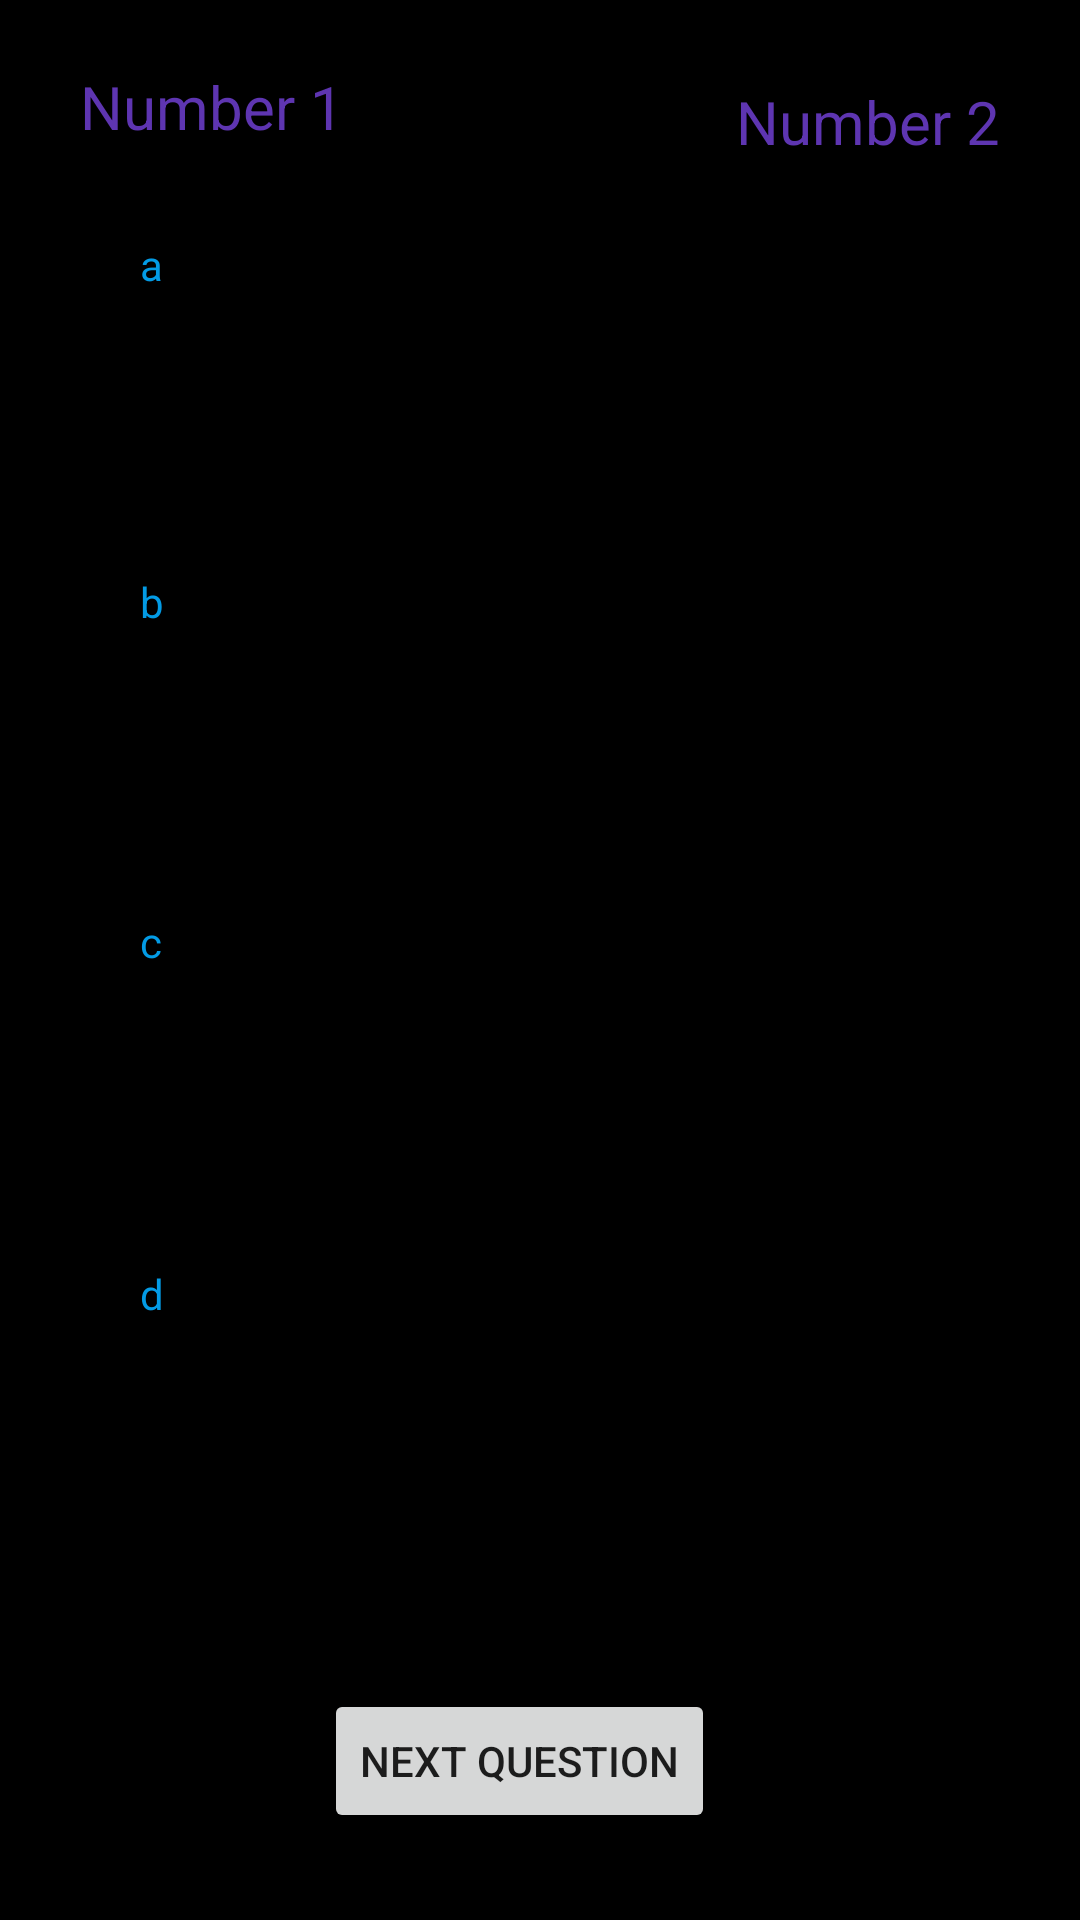

Produce the Android XML layout that renders to this screen, including the resource entries it uses.
<!-- AndroidManifest.xml: application theme Theme.Math_Run -->
<!-- res/layout/screentwo.xml -->
<?xml version="1.0" encoding="utf-8"?>
<androidx.constraintlayout.widget.ConstraintLayout xmlns:android="http://schemas.android.com/apk/res/android"
    xmlns:app="http://schemas.android.com/apk/res-auto"
    xmlns:tools="http://schemas.android.com/tools"
    android:layout_width="match_parent"
    android:layout_height="match_parent"
    android:background="@color/black">

    <RadioButton
        android:id="@+id/a"
        android:layout_width="wrap_content"
        android:layout_height="wrap_content"
        android:layout_marginStart="8dp"
        android:text="@string/a"
        android:textColor="#039BE5"
        app:layout_constraintBottom_toTopOf="@+id/b"
        app:layout_constraintEnd_toEndOf="parent"
        app:layout_constraintHorizontal_bias="0.022"
        app:layout_constraintStart_toStartOf="parent"
        app:layout_constraintTop_toTopOf="parent" />

    <RadioButton
        android:id="@+id/b"
        android:layout_width="wrap_content"
        android:layout_height="wrap_content"
        android:layout_marginStart="8dp"
        android:layout_marginBottom="1dp"
        android:text="@string/b"
        android:textColor="#039BE5"
        app:layout_constraintBottom_toTopOf="@+id/c"
        app:layout_constraintEnd_toEndOf="parent"
        app:layout_constraintHorizontal_bias="0.022"
        app:layout_constraintStart_toStartOf="parent"
        app:layout_constraintTop_toBottomOf="@+id/a" />

    <RadioButton
        android:id="@+id/c"
        android:layout_width="wrap_content"
        android:layout_height="wrap_content"
        android:layout_marginStart="8dp"
        android:text="@string/c"
        android:textColor="#039BE5"
        app:layout_constraintBottom_toTopOf="@+id/d"
        app:layout_constraintEnd_toEndOf="parent"
        app:layout_constraintHorizontal_bias="0.022"
        app:layout_constraintStart_toStartOf="parent"
        app:layout_constraintTop_toBottomOf="@id/a"
        app:layout_constraintVertical_bias="0.719" />

    <RadioButton
        android:id="@+id/d"
        android:layout_width="wrap_content"
        android:layout_height="wrap_content"
        android:layout_marginStart="8dp"
        android:text="@string/d"
        android:textColor="#039BE5"
        app:layout_constraintBottom_toBottomOf="parent"
        app:layout_constraintEnd_toEndOf="parent"
        app:layout_constraintHorizontal_bias="0.022"
        app:layout_constraintStart_toStartOf="parent"
        app:layout_constraintTop_toBottomOf="@id/a"
        app:layout_constraintVertical_bias="0.615" />

    <TextView
        android:id="@+id/textView3"
        android:layout_width="wrap_content"
        android:layout_height="wrap_content"
        android:layout_marginTop="22dp"
        android:layout_marginBottom="40dp"
        android:background="@color/black"
        android:text="@string/number1"
        android:textColor="#5E35B1"
        android:textSize="20sp"
        app:layout_constraintBottom_toTopOf="@+id/a"
        app:layout_constraintEnd_toStartOf="@+id/textView5"
        app:layout_constraintStart_toStartOf="parent"
        app:layout_constraintTop_toTopOf="parent"
        app:layout_constraintVertical_bias="0.0"
        tools:ignore="TextContrastCheck" />

    <TextView
        android:id="@+id/textView5"
        android:layout_width="wrap_content"
        android:layout_height="wrap_content"
        android:layout_marginTop="24dp"
        android:layout_marginBottom="688dp"
        android:text="@string/Operator"
        android:textColor="#5E35B1"
        android:textSize="20sp"
        app:layout_constraintBottom_toBottomOf="parent"
        app:layout_constraintEnd_toStartOf="@+id/textView6"
        app:layout_constraintStart_toEndOf="@+id/textView3"
        app:layout_constraintTop_toTopOf="parent"
        app:layout_constraintVertical_bias="0.0"
        tools:ignore="TextContrastCheck" />

    <TextView
        android:id="@+id/textView6"
        android:layout_width="wrap_content"
        android:layout_height="wrap_content"
        android:layout_marginTop="27dp"
        android:text="@string/number2"
        android:textColor="#5E35B1"
        android:textSize="20sp"
        app:layout_constraintBottom_toBottomOf="parent"
        app:layout_constraintEnd_toEndOf="parent"
        app:layout_constraintStart_toEndOf="@+id/textView5"
        app:layout_constraintTop_toTopOf="parent"
        app:layout_constraintVertical_bias="0.0"
        tools:ignore="TextContrastCheck" />

    <TextView
        android:id="@+id/textView7"
        android:layout_width="wrap_content"
        android:layout_height="wrap_content"
        android:layout_marginTop="560dp"
        android:layout_marginBottom="109dp"
        android:text="@string/Numbercorrect"
        android:textColor="#1E88E5"
        android:textSize="24sp"
        app:layout_constraintBottom_toBottomOf="parent"
        app:layout_constraintEnd_toEndOf="parent"
        app:layout_constraintStart_toStartOf="parent"
        app:layout_constraintTop_toBottomOf="@+id/textView5"
        app:layout_constraintVertical_bias="1.0" />

    <Button
        android:id="@+id/Next"
        android:layout_width="wrap_content"
        android:layout_height="wrap_content"
        android:layout_marginTop="32dp"
        android:layout_marginEnd="96dp"
        android:layout_marginBottom="28dp"
        android:text="@string/NextQuestion"
        app:layout_constraintBottom_toBottomOf="parent"
        app:layout_constraintEnd_toEndOf="parent"
        app:layout_constraintHorizontal_bias="0.807"
        app:layout_constraintStart_toStartOf="parent"
        app:layout_constraintTop_toBottomOf="@+id/textView7"
        app:layout_constraintVertical_bias="0.0" />

</androidx.constraintlayout.widget.ConstraintLayout>
<!-- resources referenced by this layout -->
<resources>
  <string name="NextQuestion">Next Question</string>
  <string name="Numbercorrect">Number Correct:0</string>
  <string name="Operator">Operator</string>
  <string name="a">a</string>
  <string name="b">b</string>
  <string name="c">c</string>
  <string name="d">d</string>
  <string name="number1">Number 1</string>
  <string name="number2">Number 2</string>
  <style name="Theme.Math_Run" parent="Theme.MaterialComponents.DayNight.DarkActionBar">
          
          <item name="colorPrimary">@color/purple_500</item>
          <item name="colorPrimaryVariant">@color/purple_700</item>
          <item name="colorOnPrimary">@color/white</item>
          
          <item name="colorSecondary">@color/teal_200</item>
          <item name="colorSecondaryVariant">@color/teal_700</item>
          <item name="colorOnSecondary">@color/black</item>
          
          <item name="android:statusBarColor" tools:targetApi="l">?attr/colorPrimaryVariant</item>
          
      </style>
  <!-- not gathered from this repository: default colours our renderer supplied (Android Studio template values) -->
  <color name="purple_500">#FF6200EE</color>
  <color name="purple_700">#FF3700B3</color>
  <color name="teal_200">#FF03DAC5</color>
  <color name="teal_700">#FF018786</color>
  <color name="black">#FF000000</color>
  <color name="white">#FFFFFFFF</color>
</resources>
